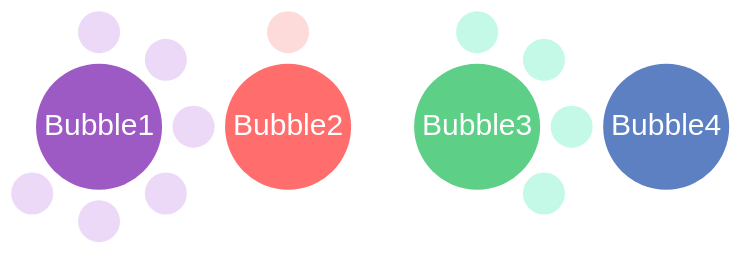
D3 v4 page, settled after 360 driven frames (6 s of simulated time); the page loaded 6 data file(s).


// ── js/scripts.js
var w = window.innerWidth * 0.8;
var h = window.innerHeight * 0.8;
var oR = 0;
var nTop = 0;

//data object made for selecting data
var data = {};

d3.queue()
	.defer(d3.json, "json/data1.json")
	.defer(d3.json, "json/data2.json")
	.defer(d3.json, "json/data3.json")
	.defer(d3.json, "json/data4.json")
	.defer(d3.json, "json/data5.json")
	.defer(d3.json, "json/data6.json")
	.await(function(error, d1, d2, d3, d4, d5, d6) {
		data['1'] = d1;
		data['2'] = d2;
		data['3'] = d3;
		data['4'] = d4;
		data['5'] = d5;
		data['6'] = d6;
		draw('1');
	});

var svg = d3.select("#mainBubble").append("svg")
	.attr("height", h)
	.attr("width", w)
	.style("margin", "auto")
    .on("mouseleave", function() {
        return resetBubbles();
    });
		
var colors = ["#9E5AC4", "#FF6D6D", "#5DCF87", "#5D80C3"];
var subcolors = ["#DAB4EF", "#FDB8B8", "#88F3CE", "#B4C8EF"];
	
var slider = d3.select('#date');
slider.on('change', function() {
	dateSelected = this.value;
	svg.selectAll("g").remove();
	updateDate(parseInt(dateSelected));
	draw(dateSelected)
});

function draw(date){
	
	var root = data[date];
	
    var bubbleObj = svg.selectAll(".topBubble")
        .data(root.children)
        .enter()
		.append("g");

    console.log(root);
    nTop = root.children.length;
    oR = w / (1 + 3 * nTop);

    h = Math.ceil(w / nTop * 2.5);

    bubbleObj.append("circle")
        .attr("class", "topBubble")
        .attr("r", function(d) {
            return oR;
        })
        .attr("cx", function(d, i) {
            return oR * (3 * (1 + i) - 1);
        })
        .attr("cy", (h + oR) / 3)
        .style("fill", function(d, i) {
            return colors[i];
        })
        .style("opacity", 1)
        .on("mouseover", function(d, i) {
            return activateBubble(d, i);
        });


    bubbleObj.append("text")
        .attr("class", "topBubbleText")
        .attr("x", function(d, i) {
            return oR * (3 * (1 + i) - 1);
        })
        .attr("y", function(){
			if (document.documentMode || /Edge/.test(navigator.userAgent))
				return ((h + oR) / 2.9);
			else
				return ((h + oR) / 3);
		})
        .style("fill", "#ffffff") // #1f77b4
        .attr("font-size", 30)
        .attr("text-anchor", "middle")
        .attr("dominant-baseline", "middle")
        .attr("alignment-baseline", "middle")
        .text(function(d) {
			return d.name;
        })
        .on("mouseover", function(d, i) {
            return activateBubble(d, i);
        });

    for (var iB = 0; iB < nTop; iB++) {
        var childBubbles = svg.selectAll(".childBubble" + iB)
            .data(root.children[iB].children)
            .enter()
			.append("g");

        childBubbles.append("circle")
            .attr("class", "childBubble" + iB)
            .attr("r", function(d) {
                return oR / 3.0;
            })
            .attr("cx", function(d, i) {
                return (oR * (3 * (iB + 1) - 1) + oR * 1.5 * Math.cos((i - 2) * 45 / 180 * 3.1415926));
            })
            .attr("cy", function(d, i) {
                return ((h + oR) / 3 + oR * 1.5 * Math.sin((i - 2) * 45 / 180 * 3.1415926));
            })
			.style("fill", function(d, i){
				return subcolors[iB];
			})
			.style("opacity", 0.5);

						
		childBubbles.append("text")
			.attr("class", "childBubbleText" + iB)
            .attr("x", function(d, i) {
                return (oR * (3 * (iB + 1) - 1) + oR * 1.5 * Math.cos((i - 2) * 45 / 180 * 3.1415926));
            })
            .attr("y", function(d, i) {
                return ((h + oR) / 3 + oR * 1.5 * Math.sin((i - 2) * 45 / 180 * 3.1415926));
            })
            .style("opacity", 0)
            .attr("text-anchor", "middle")
            .style("fill", function(d, i){
					return colors[iB];
			})
            .attr("font-size", 6)
			.attr("font-weight", "bold")
			.text(function(d) {
                return d.name;
            });
    }
};

resetBubbles = function() {	
    oR = w / (1 + 3 * nTop);
	
    var t = svg.transition()
        .duration(650);

    t.selectAll(".topBubble")
        .attr("r", function(d) {
            return oR;
        })
        .attr("cx", function(d, i) {
            return oR * (3 * (1 + i) - 1);
        })
        .attr("cy", (h + oR) / 3);

    t.selectAll(".topBubbleText")
        .attr("font-size", 30)
        .attr("x", function(d, i) {
            return oR * (3 * (1 + i) - 1);
        })
        .attr("y", function(){
			if (document.documentMode || /Edge/.test(navigator.userAgent))
				return ((h + oR) / 2.9);
			else
				return ((h + oR) / 3);
		})

    for (var k = 0; k < nTop; k++) {
        t.selectAll(".childBubbleText" + k)
            .attr("x", function(d, i) {
                return (oR * (3 * (k + 1) - 1) + oR * 1.5 * Math.cos((i - 2) * 45 / 180 * 3.1415926));
            })
            .attr("y", function(d, i) {
                return ((h + oR) / 3 + oR * 1.5 * Math.sin((i - 2) * 45 / 180 * 3.1415926));
            })
            .attr("font-size", 6)
            .style("opacity", 0);

        t.selectAll(".childBubble" + k)
            .attr("r", function(d) {
                return oR / 3.0;
            })
            .style("opacity", 0.5)
            .attr("cx", function(d, i) {
                return (oR * (3 * (k + 1) - 1) + oR * 1.5 * Math.cos((i - 2) * 45 / 180 * 3.1415926));
            })
            .attr("cy", function(d, i) {
                return ((h + oR) / 3 + oR * 1.5 * Math.sin((i - 2) * 45 / 180 * 3.1415926));
            });

    }
}


function activateBubble(d, i) {
    // increase this bubble and decrease others
    var t = svg.transition()
        .duration(d3.event.altKey ? 7500 : 350);

    t.selectAll(".topBubble")
        .attr("cx", function(d, ii) {
            if (i == ii) {
                // Nothing to change
                return oR * (3 * (1 + ii) - 1) - 0.6 * oR * (ii - 1);
            } else {
                // Push away a little bit
                if (ii < i) {
                    // left side
                    return oR * 0.6 * (3 * (1 + ii) - 1);
                } else {
                    // right side
                    return oR * (nTop * 3 + 1) - oR * 0.6 * (3 * (nTop - ii) - 1);
                }
            }
        })
        .attr("r", function(d, ii) {
			return (i == ii) ? oR * 1.8 : oR * 0.8;
        });

    t.selectAll(".topBubbleText")
        .attr("x", function(d, ii) {
            if (i == ii) {
                // Nothing to change
                return oR * (3 * (1 + ii) - 1) - 0.6 * oR * (ii - 1);
            } else {
                // Push away a little bit
                if (ii < i) {
                    // left side
                    return oR * 0.6 * (3 * (1 + ii) - 1);
                } else {
                    // right side
                    return oR * (nTop * 3 + 1) - oR * 0.6 * (3 * (nTop - ii) - 1);
                }
            }
        })
        .attr("font-size", function(d, ii) {
			return (i == ii) ? 45 + "px": 18 + "px"; 
        });
		
    var signSide = -1;
    for (var k = 0; k < nTop; k++) {
        signSide = 1;
        if (k < nTop / 2) signSide = 1;
        t.selectAll(".childBubbleText" + k)
		
            .attr("x", function(d, i) {
                return (oR * (3 * (k + 1) - 1) - 0.6 * oR * (k - 1) + signSide * oR * 2.5 * Math.cos((i - 2) * 45 / 180 * 3.1415926));
            })
            .attr("y", function(d, i) {
                return ((h + oR) / 3 + signSide * oR * 2.5 * Math.sin((i - 2) * 45 / 180 * 3.1415926));
            })
            .attr("font-size", function() {
                return (k == i) ? 12 + "px" : 6 + "px";
            })
            .style("opacity", function() {
                return (k == i) ? 1 : 0;
            });

        t.selectAll(".childBubble" + k)
            .attr("cx", function(d, i) {
                return (oR * (3 * (k + 1) - 1) - 0.6 * oR * (k - 1) + signSide * oR * 2.5 * Math.cos((i - 2) * 45 / 180 * 3.1415926));
            })
            .attr("cy", function(d, i) {
                return ((h + oR) / 3 + signSide * oR * 2.5 * Math.sin((i - 2) * 45 / 180 * 3.1415926));
            })
            .attr("r", function() {
                return (k == i) ? (oR * 0.5) : (oR / 3.0);
            })
            .style("opacity", function() {
                return (k == i) ? 1 : 0;
            });
    }
}

function updateDate(selected){
	switch(selected){
		case 1:
			d3.select("#selected_date")
				.text("Date 1")
				break;
		case 2:
			d3.select("#selected_date")
				.text("Date 2")
				break;
		case 3:
			d3.select("#selected_date")
				.text("Date 3")
				break;
		case 4:
			d3.select("#selected_date")
				.text("Date 4")
				break;
		case 5:
			d3.select("#selected_date")
				.text("Date 5")
				break;
		case 6:
			d3.select("#selected_date")
				.text("Date 6")
				break;
	}
}


### data: json/data3.json
{
 "name": "3",
 "children": [
  {
   "name": "Bubble1",
   "children": [
    "{... 1 keys}",
    "{... 1 keys}",
    "{... 1 keys}",
    "{... 1 keys}",
    "{... 1 keys}",
    "{... 1 keys}"
   ]
  },
  {
   "name": "Bubble2",
   "children": [
    "{... 1 keys}",
    "{... 1 keys}",
    "{... 1 keys}"
   ]
  },
  {
   "name": "Bubble3",
   "children": [
    "{... 1 keys}",
    "{... 1 keys}",
    "{... 1 keys}",
    "{... 1 keys}"
   ]
  },
  {
   "name": "Bubble4",
   "children": [
    "{... 1 keys}"
   ]
  }
 ]
}

### data: json/data4.json
{
 "name": "4",
 "children": [
  {
   "name": "Bubble1",
   "children": [
    "{... 1 keys}",
    "{... 1 keys}",
    "{... 1 keys}",
    "{... 1 keys}",
    "{... 1 keys}",
    "{... 1 keys}"
   ]
  },
  {
   "name": "Bubble2",
   "children": [
    "{... 1 keys}",
    "{... 1 keys}",
    "{... 1 keys}"
   ]
  },
  {
   "name": "Bubble3",
   "children": [
    "{... 1 keys}",
    "{... 1 keys}",
    "{... 1 keys}"
   ]
  },
  {
   "name": "Bubble4",
   "children": [
    "{... 1 keys}",
    "{... 1 keys}"
   ]
  }
 ]
}

### data: json/data2.json
{
 "name": "2",
 "children": [
  {
   "name": "Bubble1",
   "children": [
    "{... 1 keys}",
    "{... 1 keys}",
    "{... 1 keys}",
    "{... 1 keys}",
    "{... 1 keys}",
    "{... 1 keys}"
   ]
  },
  {
   "name": "Bubble2",
   "children": [
    "{... 1 keys}",
    "{... 1 keys}"
   ]
  },
  {
   "name": "Bubble3",
   "children": [
    "{... 1 keys}",
    "{... 1 keys}",
    "{... 1 keys}",
    "{... 1 keys}"
   ]
  },
  {
   "name": "Bubble4",
   "children": [
    "{... 1 keys}"
   ]
  }
 ]
}

### data: json/data1.json
{
 "name": "1",
 "children": [
  {
   "name": "Bubble1",
   "children": [
    "{... 1 keys}",
    "{... 1 keys}",
    "{... 1 keys}",
    "{... 1 keys}",
    "{... 1 keys}",
    "{... 1 keys}"
   ]
  },
  {
   "name": "Bubble2",
   "children": [
    "{... 1 keys}"
   ]
  },
  {
   "name": "Bubble3",
   "children": [
    "{... 1 keys}",
    "{... 1 keys}",
    "{... 1 keys}",
    "{... 1 keys}"
   ]
  },
  {
   "name": "Bubble4"
  }
 ]
}

### data: json/data5.json, 538 bytes — head not shown
### data: json/data6.json, 561 bytes — head not shown